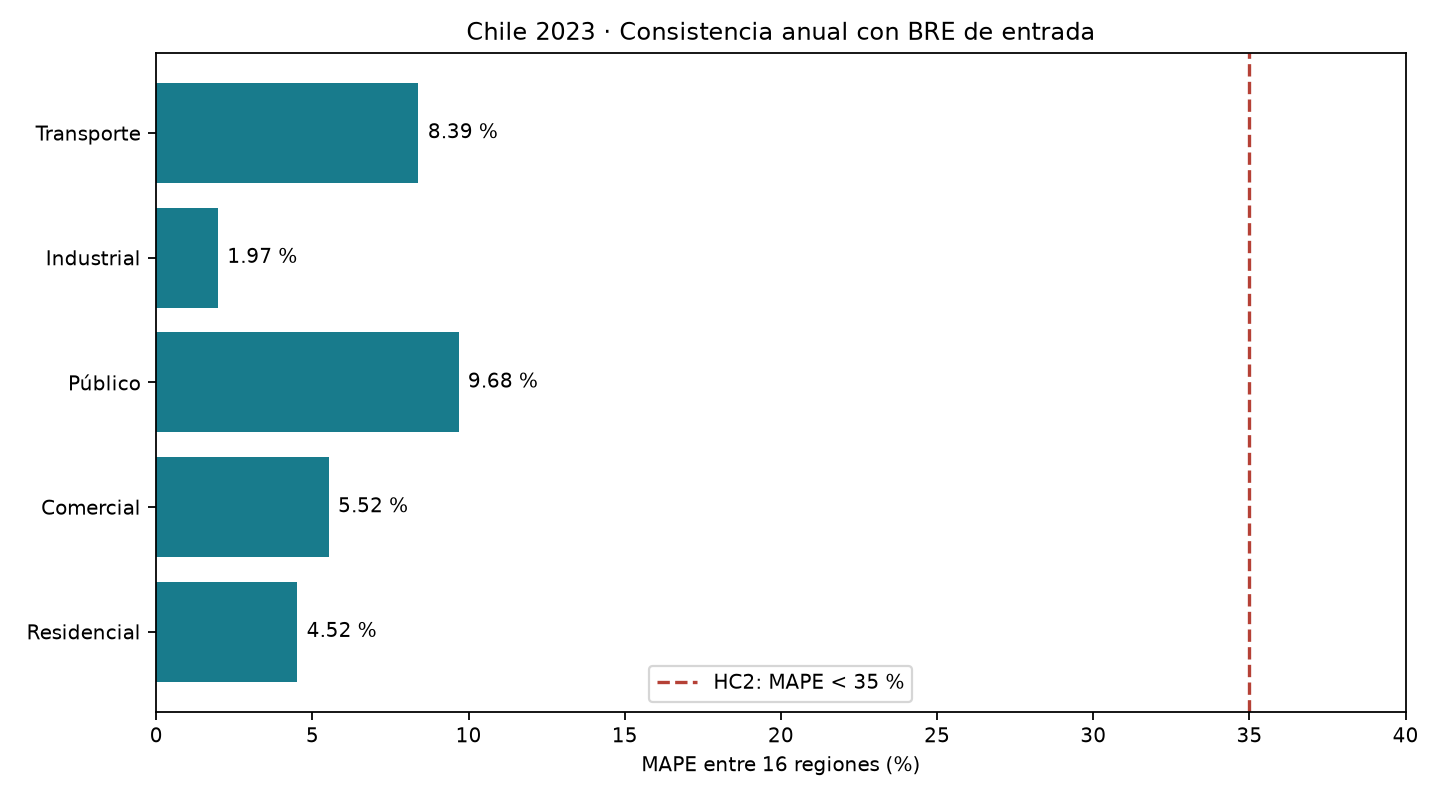

Source data for this figure (header and first rows):
año, sector, MAPE_pct, regiones
2023, Total, 0.9628, 16
2023, Residencial, 4.515, 16
2023, Comercial, 5.521, 16
2023, Público, 9.677, 16
2023, Industrial, 1.974, 16
2023, Transporte, 8.395, 16
